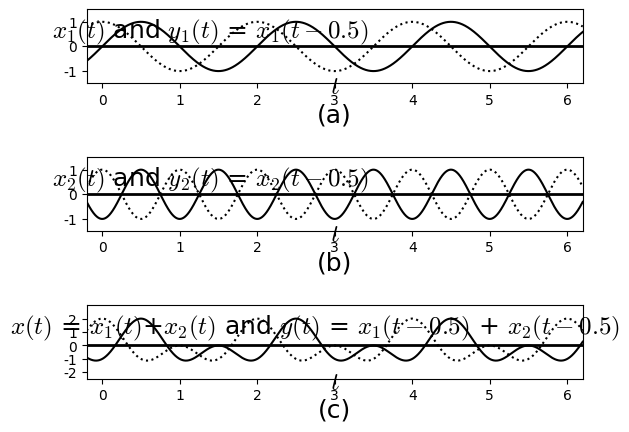

This figure's Python source: (Note: this script raises an exception after producing the figure.)
%matplotlib inline
#%matplotlib osx

import matplotlib.pyplot as plt
import matplotlib.lines as ln
import numpy as np

plt.rcParams['font.family'] = 'Times New Roman'
plt.rcParams['mathtext.fontset'] = 'cm'

step = 0.001

fig = plt.figure(dpi=300)
fig.patch.set_alpha(0.)

#(a)
ax1 =fig.add_subplot(311)
t = np.arange(-5, 10, step)
y1 = np.cos(np.pi*t)
y2 = np.cos(np.pi*(t-0.5))

plt.xlim([-0.2, 6.2])
plt.ylim([-1.5, 1.5])
plt.axhline(0, color='k', linewidth=2)
ax1.xaxis.set_label_coords(1.02, 0.12)
ax1.yaxis.set_label_coords(0.25,1.02)
plt.xlabel('$t$', fontsize=18)
plt.ylabel('$x_1(t)$ and $y_1(t)$ = $x_1(t-0.5)$', fontsize=18, rotation=0)
plt.xticks([0,1,2,3,4,5,6])
plt.yticks([-1, 0, 1])
plt.plot(t,y1,':',color='k')
plt.plot(t,y2,color='k')

plt.text(3, -2.8, '(a)', ha = 'center', va = 'center', fontsize=18)

######
# (b)
ax1 =fig.add_subplot(312)
t = np.arange(-5, 10, step)

y1 = np.cos(2*np.pi*t)
y2 = np.cos(2*np.pi*(t-0.5))

plt.xlim([-0.2, 6.2])
plt.ylim([-1.5, 1.5])
plt.axhline(0, color='k', linewidth=2)
ax1.xaxis.set_label_coords(1.02, 0.12)
ax1.yaxis.set_label_coords(0.25,1.02)
plt.xlabel('$t$', fontsize=18)
plt.ylabel('$x_2(t)$ and $y_2(t)$ = $x_2(t-0.5)$', fontsize=18, rotation=0)
plt.xticks([0,1,2,3,4,5,6])
plt.yticks([-1, 0, 1])
plt.plot(t,y1, ':', color='k')
plt.plot(t,y2,color='k')

plt.text(3, -2.8, '(b)', ha = 'center', va = 'center', fontsize=18)


#####
# (c)
ax1 =fig.add_subplot(313)
t = np.arange(-5, 10, step)
x1 = np.cos(np.pi*t)
x2 = np.cos(2*np.pi*t)
y = x1+x2

x1 = np.cos(np.pi*(t-0.5))
x2 = np.cos(2*np.pi*(t-0.5))
y2 = x1+x2

plt.xlim([-0.2, 6.2])
plt.ylim([-2.5, 3.0])
plt.axhline(0, color='k', linewidth=2)
ax1.xaxis.set_label_coords(1.02, 0.12)
ax1.yaxis.set_label_coords(0.46,1.02)
plt.xlabel('$t$', fontsize=18)
plt.ylabel('$x(t)$ = $x_1(t)$+$x_2(t)$ and $y(t)$ = $x_1(t-0.5)$ + $x_2(t-0.5)$', fontsize=18, rotation=0)
plt.xticks([0,1,2,3,4,5,6])
plt.yticks([-2, -1, 0, 1, 2])
plt.plot(t,y,':',color='k')
plt.plot(t,y2,color='k')

plt.text(3, -4.8, '(c)', ha = 'center', va = 'center', fontsize=18)
plt.subplots_adjust(left=None, bottom=None, right=None, top=None, wspace=None, hspace=1.0)
plt.savefig('./figures/fig9.14.png')
#plt.savefig('./figures/fig9.14.eps')

plt.show()

plt.close()